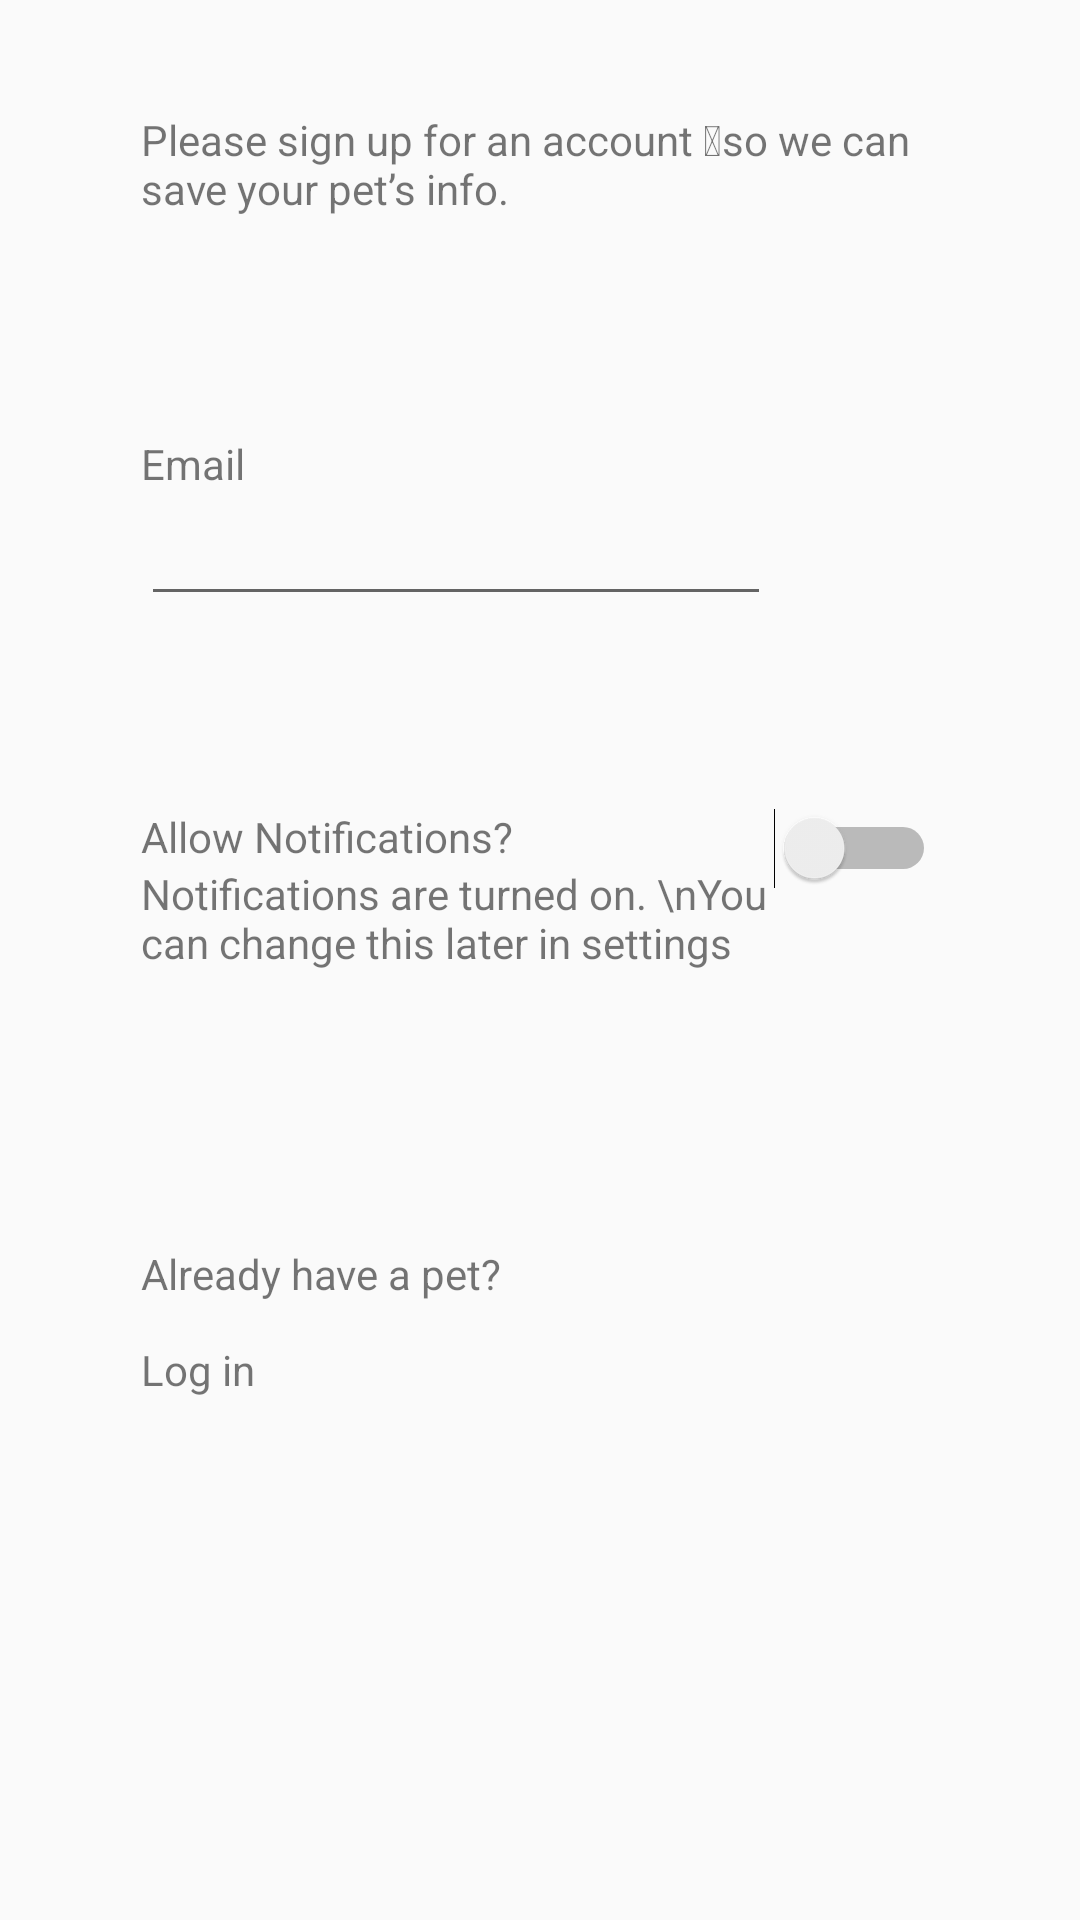

Android layout source for this screen:
<!-- AndroidManifest.xml: application theme AppTheme -->
<!-- res/layout/activity_main2.xml -->
<?xml version="1.0" encoding="utf-8"?>
<android.support.constraint.ConstraintLayout xmlns:android="http://schemas.android.com/apk/res/android"
    xmlns:app="http://schemas.android.com/apk/res-auto"
    xmlns:tools="http://schemas.android.com/tools"
    android:layout_width="match_parent"
    android:layout_height="match_parent"
    tools:context=".Main2Activity">

    <TextView
        android:id="@+id/textView2"
        android:layout_width="0dp"
        android:layout_height="77dp"
        android:layout_marginBottom="31dp"
        android:layout_marginEnd="47dp"
        android:layout_marginStart="47dp"
        android:layout_marginTop="37dp"
        android:text="Please sign up for an account  so we can save your pet’s info."
        app:layout_constraintBottom_toTopOf="@+id/textView6"
        app:layout_constraintEnd_toEndOf="parent"
        app:layout_constraintStart_toStartOf="parent"
        app:layout_constraintTop_toTopOf="parent" />

    <TextView
        android:id="@+id/textView6"
        android:layout_width="wrap_content"
        android:layout_height="wrap_content"
        android:layout_marginTop="145dp"
        android:text="Email"
        app:layout_constraintStart_toStartOf="@+id/textView2"
        app:layout_constraintTop_toTopOf="parent" />

    <EditText
        android:id="@+id/editText2"
        android:layout_width="wrap_content"
        android:layout_height="wrap_content"
        android:ems="10"
        android:inputType="textEmailAddress"
        app:layout_constraintStart_toStartOf="@+id/textView6"
        app:layout_constraintTop_toBottomOf="@+id/textView6" />

    <TextView
        android:id="@+id/textView7"
        android:layout_width="wrap_content"
        android:layout_height="wrap_content"
        android:layout_marginStart="47dp"
        android:layout_marginTop="64dp"
        android:text="Allow Notifications?"
        app:layout_constraintStart_toStartOf="parent"
        app:layout_constraintTop_toBottomOf="@+id/editText2" />

    <TextView
        android:id="@+id/textView8"
        android:layout_width="215dp"
        android:layout_height="0dp"
        android:layout_marginBottom="16dp"
        android:layout_marginTop="19dp"
        android:text="Notifications are turned on. \nYou can change this later in settings"
        app:layout_constraintBottom_toTopOf="@+id/textView9"
        app:layout_constraintStart_toStartOf="@+id/textView7"
        app:layout_constraintTop_toTopOf="@+id/textView7" />

    <Switch
        android:id="@+id/switch1"
        android:layout_width="wrap_content"
        android:layout_height="wrap_content"
        android:layout_marginEnd="48dp"
        app:layout_constraintBaseline_toBaselineOf="@+id/textView8"
        app:layout_constraintEnd_toEndOf="parent" />

    <TextView
        android:id="@+id/textView9"
        android:layout_width="wrap_content"
        android:layout_height="0dp"
        android:layout_marginBottom="206dp"
        android:text="Already have a pet?"
        app:layout_constraintBottom_toBottomOf="parent"
        app:layout_constraintStart_toStartOf="@+id/textView8" />

    <TextView
        android:id="@+id/textView11"
        android:layout_width="wrap_content"
        android:layout_height="wrap_content"
        android:layout_marginTop="13dp"
        android:text="Log in"
        android:linksClickable="true"
        app:layout_constraintStart_toStartOf="@+id/textView9"
        app:layout_constraintTop_toBottomOf="@+id/textView9" />

</android.support.constraint.ConstraintLayout>
<!-- resources referenced by this layout -->
<resources>
  <style name="AppTheme" parent="Theme.AppCompat.Light.DarkActionBar">
          
          <item name="colorPrimary">@color/colorPrimary</item>
          <item name="colorPrimaryDark">@color/colorPrimaryDark</item>
          <item name="colorAccent">@color/colorAccent</item>
      </style>
  <!-- not gathered from this repository: default colours our renderer supplied (Android Studio template values) -->
  <color name="colorPrimary">#FF6200EE</color>
  <color name="colorPrimaryDark">#FF3700B3</color>
  <color name="colorAccent">#FF03DAC5</color>
</resources>
